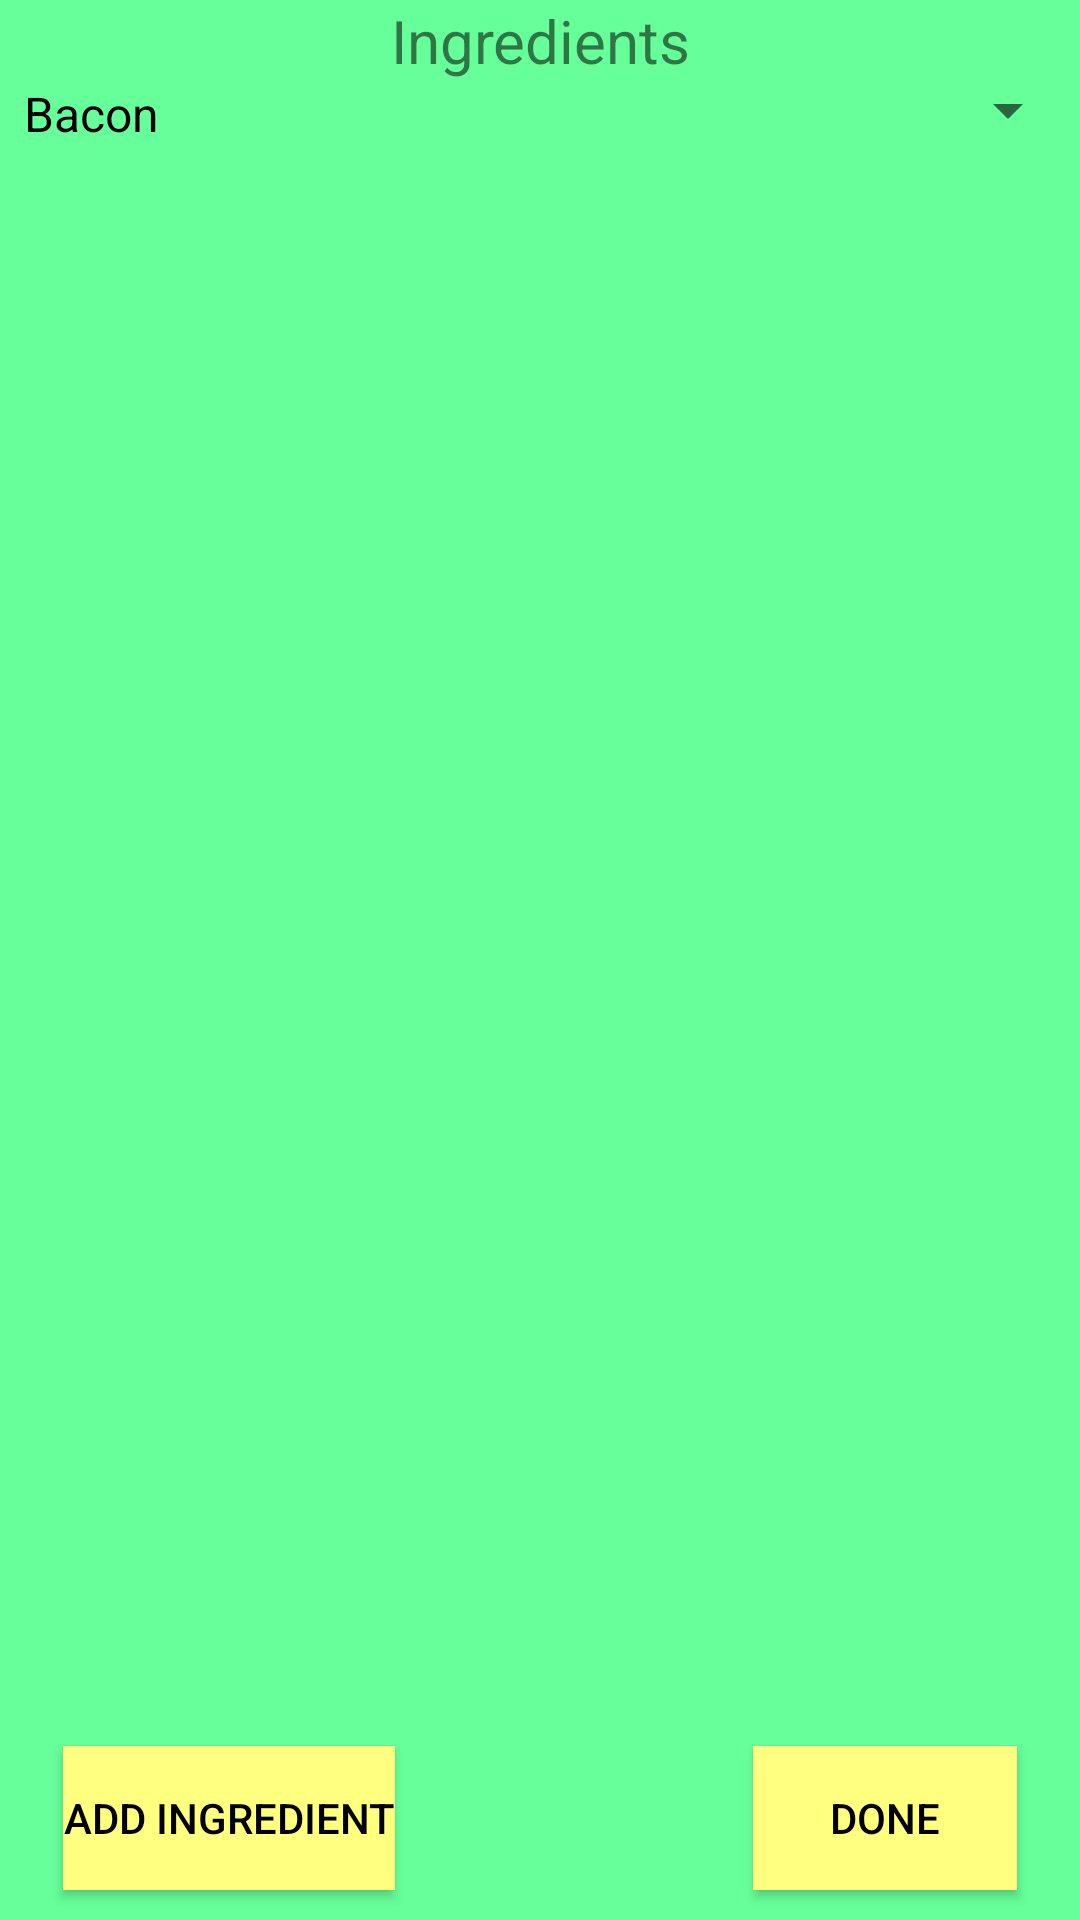

Layout XML and referenced resources for this Android screen:
<!-- AndroidManifest.xml: application theme AppTheme -->
<!-- res/layout/activity_display_new_view.xml -->
<?xml version="1.0" encoding="utf-8"?>
<LinearLayout xmlns:android="http://schemas.android.com/apk/res/android"
    xmlns:app="http://schemas.android.com/apk/res-auto"
    xmlns:tools="http://schemas.android.com/tools"
    android:id="@+id/container"
    android:layout_width="match_parent"
    android:layout_height="match_parent"
    android:orientation="vertical"
    android:background="@color/colorPrimaryDark"
    tools:context="com.example.hackaz.HomePage"
    android:weightSum="1">

    <TextView
        android:id="@+id/textView9"
        android:layout_width="match_parent"
        android:layout_height="wrap_content"
        android:gravity="center"
        android:text="Ingredients"
        android:textSize="20dp"
        />

    <Spinner
        android:id="@+id/spinner"
        android:layout_width="match_parent"
        android:layout_height="wrap_content"
        android:spinnerMode="dropdown"
        android:prompt="@string/spinner_prompt"
        android:entries="@array/ingredients_array"
        android:layout_weight="0.10" />

    <RelativeLayout
        android:layout_width="match_parent"
        android:layout_height="match_parent"
        android:gravity="bottom">

        <Button
            android:id="@+id/button2"
            android:layout_width="wrap_content"
            android:layout_height="wrap_content"
            android:layout_marginBottom="56dp"
            android:layout_marginLeft="21dp"
            android:layout_marginStart="21dp"
            android:text="Add Ingredient"
            android:layout_alignParentBottom="true"
            android:layout_alignParentLeft="true"
            android:layout_alignParentStart="true"
            android:background="@color/colorPrimary"
            />

        <Button
            android:id="@+id/button3"
            android:layout_width="wrap_content"
            android:layout_height="wrap_content"
            android:layout_marginEnd="21dp"
            android:layout_marginRight="21dp"
            android:text="Done"
            android:onClick="BackToMenu"
            android:layout_alignBaseline="@+id/button2"
            android:layout_alignBottom="@+id/button2"
            android:layout_alignParentRight="true"
            android:layout_alignParentEnd="true"
            android:background="@color/colorPrimary"
            />
    </RelativeLayout>
</LinearLayout>
<!-- resources referenced by this layout -->
<resources>
  <string-array name="ingredients_array">
       <item>
           Bacon
       </item>
      <item>
      Baking Powder
      </item>
      <item>
      Batter
      </item>
      <item>
      Bell Pepper
      </item>
      <item>
      Butter
      </item>
      <item>
      Cheese
      </item>
      <item>
      Chocolate (Dark)
      </item>
      <item>
      Chocolate (Milk)
      </item>
      <item>
      Chocolate (White)
      </item>
      <item>
      Cucumber
      </item>
      <item>
      Flour
      </item>
      <item>
      Ham
      </item>
      <item>
      Hamburger Buns
      </item>
      <item>
      Jelly
      </item>
      <item>
      Lemon
      </item>
      <item>
      Lettuce
      </item>
      <item>
      Mayo
      </item>
      <item>
      Milk
      </item>
      <item>
      Noodles (Ramen)
      </item>
      <item>
      Oil (Canola)
      </item>
      <item>
      Oil (Olive)
      </item>
      <item>
      Oil (Vegetable)
      </item>
      <item>
      Onion
      </item>
      <item>
      Peanut Butter
      </item>
      <item>
      Rice (White)
      </item>
      <item>
      Saffron
      </item>
      <item>
      Salt
      </item>
      <item>
      Sprinkles
      </item>
      <item>
      Sugar
      </item>
      <item>
      Tomato
      </item>
      <item>
      Vanilla Extract
      </item>
      <item>
      Wheat Bread
      </item>
  </string-array>
  <color name="colorPrimary">#ffff80</color>
  <color name="colorPrimaryDark">#66ff99</color>
  <style name="AppTheme" parent="Theme.AppCompat.Light.DarkActionBar">
          
          <item name="colorPrimary">@color/colorPrimary</item>
          <item name="android:actionBarStyle">@style/ActionBar</item>
          <item name="colorPrimaryDark">@color/colorPrimaryDark</item>
          <item name="colorAccent">@color/colorAccent</item>
          <item name="android:textColorPrimary">@android:color/black</item>
      </style>
  <style name="ActionBar" parent="@android:style/Widget.Holo.Light.ActionBar">
          <item name="android:titleTextStyle">
              @style/ActionBar.Text
          </item>
      </style>
  <color name="colorAccent">#b30</color>
  <style name="ActionBar.Text" parent="@android:style/TextAppearance.Holo.Widget.ActionBar.Title">
          <item name="android:textColor">@android:color/black</item>
      </style>
</resources>
